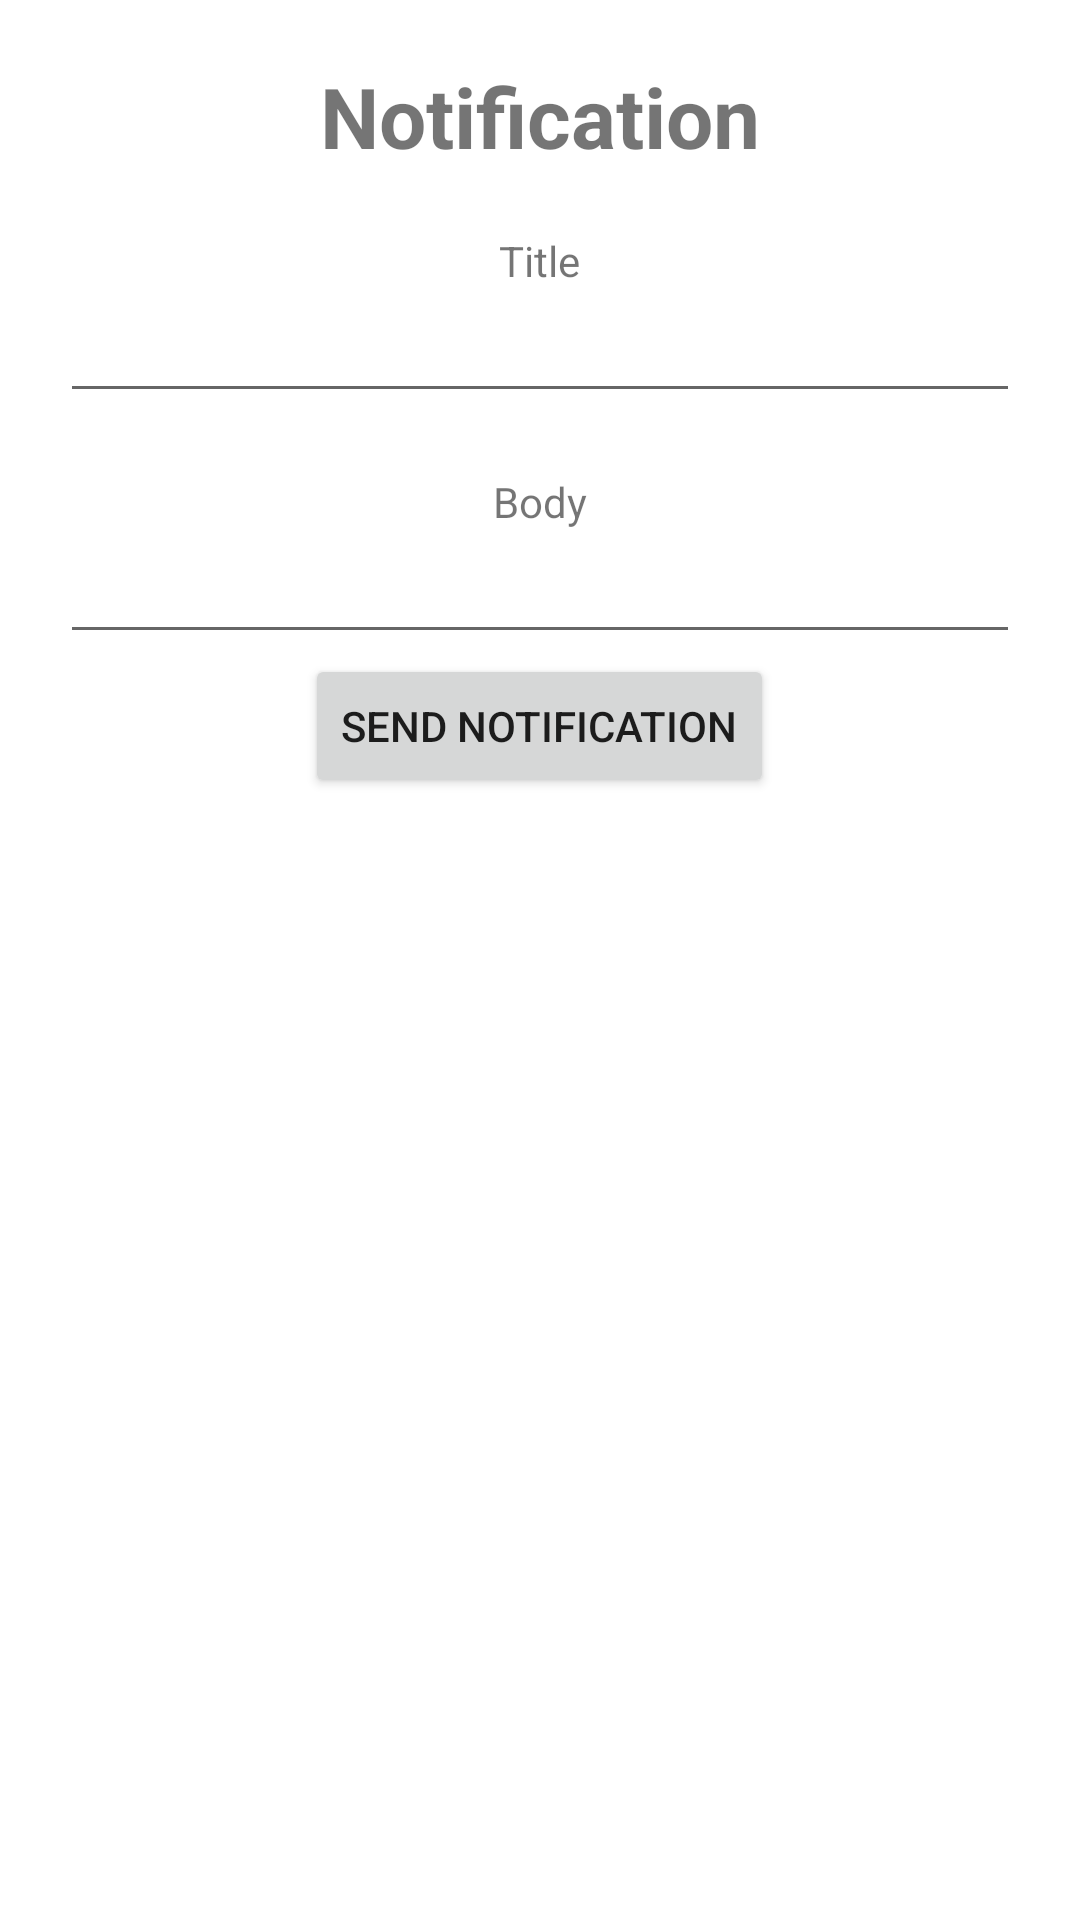

Write the Android layout XML for this screen, with the resource values it uses.
<!-- AndroidManifest.xml: application theme Theme.CSE225 -->
<!-- res/layout/activity_notification.xml -->
<?xml version="1.0" encoding="utf-8"?>
<LinearLayout xmlns:android="http://schemas.android.com/apk/res/android"
    xmlns:app="http://schemas.android.com/apk/res-auto"
    xmlns:tools="http://schemas.android.com/tools"
    android:layout_width="match_parent"
    android:layout_height="match_parent"
    android:orientation="vertical"
    android:gravity="center_horizontal"
    android:padding="20dp"
    tools:context=".NotificationActivity">

    <TextView
        android:layout_width="wrap_content"
        android:layout_height="wrap_content"
        android:textSize="28sp"
        android:text="Notification"
        android:textStyle="bold"/>

    <TextView
        android:layout_width="wrap_content"
        android:layout_height="wrap_content"
        android:layout_marginTop="20dp"
        android:text="Title"/>

    <EditText
        android:id="@+id/titleET"
        android:layout_width="match_parent"
        android:layout_height="wrap_content"/>

    <TextView
        android:layout_width="wrap_content"
        android:layout_height="wrap_content"
        android:layout_marginTop="20dp"
        android:text="Body"/>

    <EditText
        android:id="@+id/bodyET"
        android:layout_width="match_parent"
        android:layout_height="wrap_content"/>

    <Button
        android:id="@+id/sendBtn"
        android:layout_width="wrap_content"
        android:layout_height="wrap_content"
        android:text="Send Notification"/>

</LinearLayout>
<!-- resources referenced by this layout -->
<resources>
  <style name="Theme.CSE225" parent="Theme.MaterialComponents.DayNight.NoActionBar">
          
          <item name="colorPrimary">@color/primary_color</item>
          <item name="colorPrimaryVariant">@color/primary_color</item>
          <item name="colorOnPrimary">@color/white</item>
          
          <item name="colorSecondary">@color/primary_color</item>
          <item name="colorSecondaryVariant">@color/primary_color</item>
          <item name="colorOnSecondary">@color/white</item>
          
          <item name="android:statusBarColor" tools:targetApi="l">?attr/colorPrimaryVariant</item>
          
      </style>
  <color name="primary_color">#DC3434</color>
  <color name="white">#FFFFFFFF</color>
</resources>
